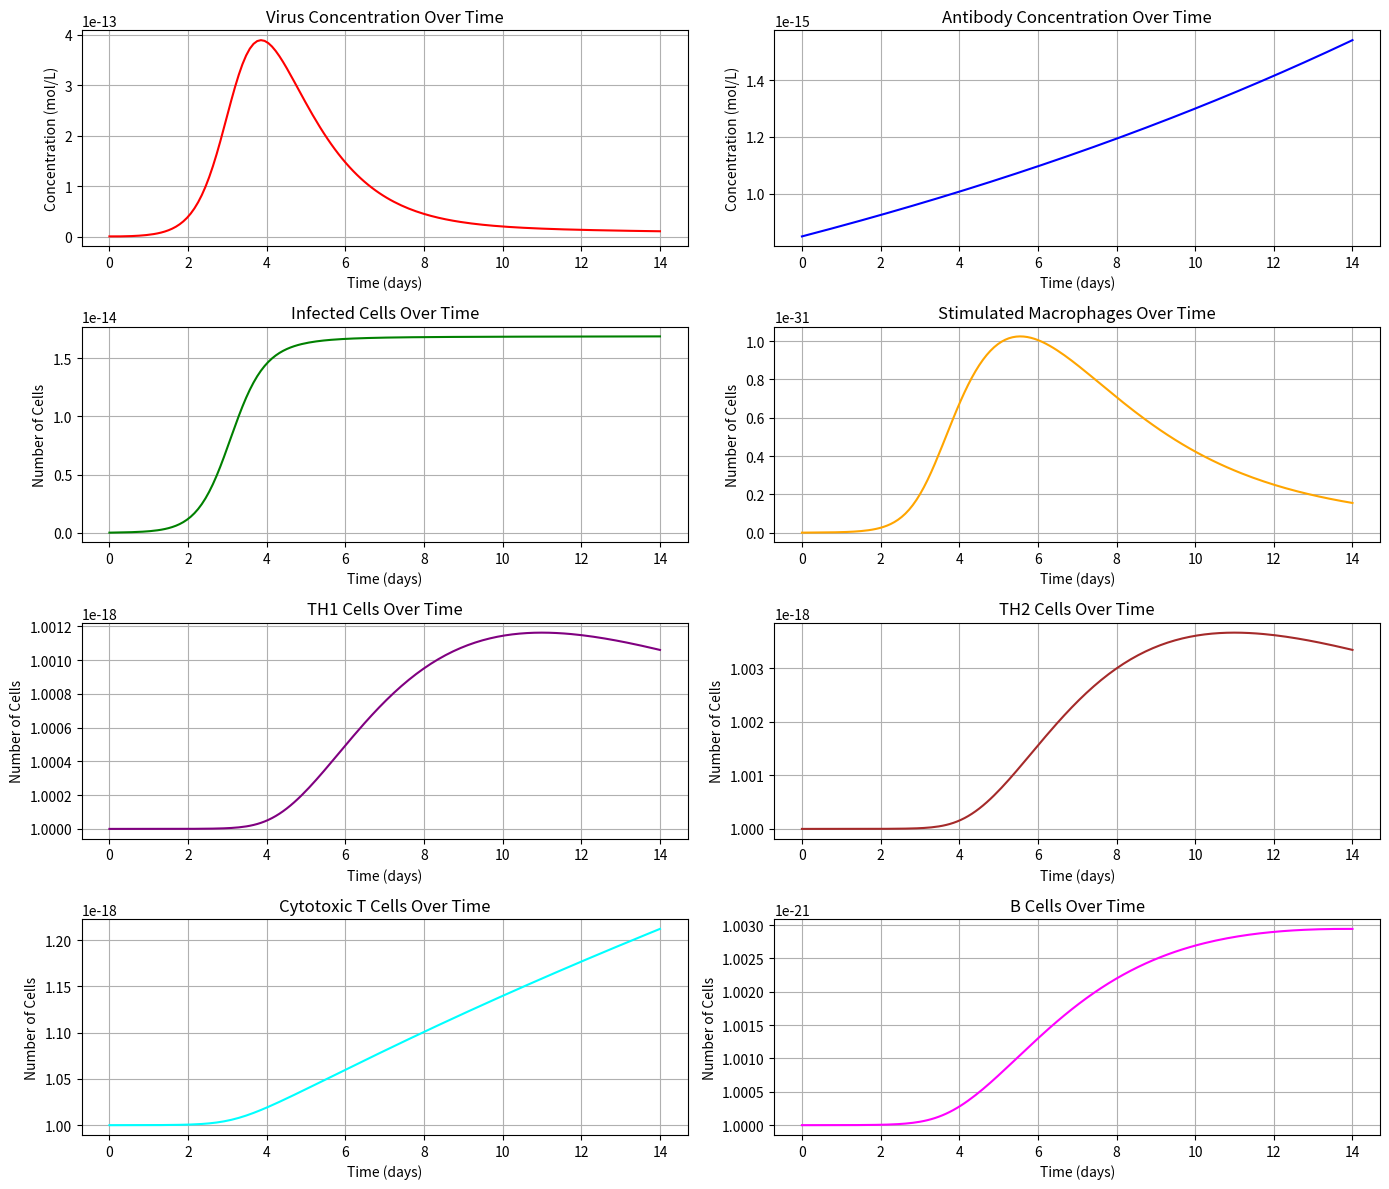

Python code for this plot:
import numpy as np
import matplotlib.pyplot as plt

# 初始化参数
delta_t = 1e-2  # 时间步长
total_time = 1.5   # 总时间（单位：week）
time_steps = int(total_time / delta_t)  # 计算的时间步数

# 初始化数组
V = np.zeros(time_steps)  # 病毒浓度数组
A = np.zeros(time_steps)  # 抗体浓度数组
CV = np.zeros(time_steps)  # 感染细胞数量数组
MSV = np.zeros(time_steps)  # 刺激的巨噬细胞数量数组
TH1 = np.zeros(time_steps)  # 类1辅助T淋巴细胞数量数组
TH2 = np.zeros(time_steps)  # 类2辅助T淋巴细胞数量数组
TE = np.zeros(time_steps)   # 细胞毒性T淋巴细胞数量数组
B = np.zeros(time_steps)    # B淋巴细胞数量数组

# 初始条件
CT = 1.7e-14   # 总细胞数量
AT = 8.5e12    # 最大抗体量
MT = 1e-18     # 初始巨噬细胞数量
TH1_T = 1e-18  # TH1细胞的目标浓度
TH2_T = 1e-18  # TH2细胞的目标浓度
TE_T = 1e-18   # TE细胞的目标浓度
B_T = 1e-21    # B细胞的目标浓度

# 变量设置
V[0] = 1e-15   # 初始病毒量
A[0] = 8.5e-16      # 初始抗体量
CV[0] = 0      # 初始感染细胞数量
TH1[0] = TH1_T # 初始TH1细胞数量
TH2[0] = TH2_T # 初始TH2细胞数量
TE[0] = TE_T   # 初始细胞毒性T淋巴细胞数量
B[0] = B_T     # 初始B细胞数量

# 参数设置

# 健康细胞感染和病毒相关参数
s = 3.43e13    # 健康细胞感染速率
v = 970.9      # 病毒生成速率
g_vc = 5.39e13 # 病毒感染细胞的损耗率
g_va = 3.56e15  # 病毒受到抗体的中和率
b_ce = 1.9e8   # 破坏细胞常数
bm = 12.92
n = 0

# 抗体相关参数
g_av = 7.77e7  # 抗体对病毒的抑制率
b_a = 0.4     # 抗体生成率
t_a = 1        # 抗体生成延迟

# 巨噬细胞相关参数
g_vm = 1.7     # 巨噬细胞对病毒的清除率
a_m = 3.3      # 巨噬细胞的自然死亡率

# TH1细胞的生成参数
b_hMv = 1e28   # TH1细胞生成率
p_hMv = 4      # TH1细胞生成的比例
t_H1 = 6       # TH1细胞响应的延迟
a_h = 1        # TH1细胞的自然死亡率

# TH2细胞的生成参数
b_hB = 3.15e28 # TH2细胞生成率
p_hB = 4       # TH2细胞生成的比例
t_H2 = 6       # TH2细胞响应的延迟
a_hB = 1       # TH2细胞的自然死亡率

# TE细胞的生成参数
b_p = 5.5e45   # TE细胞生成率
p_e = 14        # TE细胞生成的比例
t_C = 3        # TE细胞响应的延迟
b_ec = 1.2e13  # TE细胞因感染细胞而死亡的损耗率
a_e = 0.4002   # TE细胞的自然死亡率

# B细胞的生成参数
b_pB = 5.4e46  # B细胞生成率
p_b = 1        # B细胞生成的比例
t_B = 1        # B细胞响应的延迟
a_b = 0.3      # B细胞的自然死亡率

# 主循环
for t in range(1, time_steps):

    Chiv = CT - CV[t-1]  # 当前健康细胞数量

    # 更新病毒量
    V[t] = V[t-1] + (v * CV[t-1] * (1 - CV[t-1] / CT)) * delta_t  # 病毒自然增长
    V[t] -= (g_va * A[t-1] * V[t-1] * (1 + (CV[t-1] / CT))) * delta_t  # 抗体中和导致的损耗
    V[t] -= (g_vc * Chiv * V[t-1]) * delta_t  # 由于感染导致的病毒损耗

    # 更新刺激的巨噬细胞数量
    MSV[t] = MSV[t-1] + (g_vm * MT * V[t-1]) * delta_t  # 巨噬细胞数量增加
    MSV[t] -= (a_m * MSV[t-1]) * delta_t  # 巨噬细胞自然死亡

    # 更新TH1细胞数量
    TH1[t] = TH1[t-1] + (b_hMv * (p_hMv * MSV[t-t_H1] * TH1[t-t_H1] - MSV[t-1] * TH1[t-1])) * delta_t  # TH1细胞生成
    TH1[t] += a_h * (TH1_T - TH1[t-1]) * delta_t  # 调整TH1细胞数量接近目标浓度

    # 更新TH2细胞数量
    TH2[t] = TH2[t-1] + (b_hB * (p_hB * MSV[t-t_H2] * TH2[t-t_H2] - MSV[t-1] * TH2[t-1])) * delta_t  # TH2细胞生成
    TH2[t] += a_hB * (TH2_T - TH2[t-1]) * delta_t  # 调整TH2细胞数量接近目标浓度

    # 更新细胞毒性T淋巴细胞数量
    TE[t] = TE[t-1] + b_p * (p_e * MSV[t - t_C] * TH1[t-t_C] * TH2[t-t_C]) * delta_t  # TE细胞生成
    TE[t] += b_ec * CV[t-1] * TE[t-1] * delta_t  # TE细胞因感染细胞而死亡
    TE[t] += a_e * (TE_T - TE[t-1]) * delta_t  # 调整TE细胞数量接近目标浓度
    
    # 更新B细胞数量
    B[t] = B[t-1] + b_pB * (p_b * TH2[t-1] * MSV[t-t_B] * B[t-t_B]) * delta_t  # B细胞生成
    B[t] += a_b * (B_T - B[t-1]) * delta_t  # 调整B细胞数量接近目标浓度

    # 更新抗体量
    A[t] = A[t-1] + b_a * A[t-t_a] * (1 - A[t-t_a]/AT) * delta_t  # 抗体生成
    A[t] -= (g_av * A[t-1] * V[t-1]) * delta_t  # 抗体因中和病毒而减少

    # 更新感染细胞数量
    CV[t] = CV[t-1] + s * V[t] * Chiv * delta_t  # 新增感染细胞
    CV[t] -= b_ce * CV[t-1] * TE[t-1] * delta_t  # 杀死的感染细胞


time = np.linspace(0, 14, time_steps)

# 绘图
plt.figure(figsize=(14, 12))

# 绘制病毒浓度
plt.subplot(4, 2, 1)
plt.plot(time, V, label='Virus Concentration (V)', color='red')
plt.title('Virus Concentration Over Time')
plt.xlabel('Time (days)')
plt.ylabel('Concentration (mol/L)')
plt.grid(True)

# 绘制抗体浓度
plt.subplot(4, 2, 2)
plt.plot(time, A, label='Antibody Concentration (A)', color='blue')
plt.title('Antibody Concentration Over Time')
plt.xlabel('Time (days)')
plt.ylabel('Concentration (mol/L)')
plt.grid(True)

# 绘制感染细胞数量
plt.subplot(4, 2, 3)
plt.plot(time, CV, label='Infected Cells (CV)', color='green')
plt.title('Infected Cells Over Time')
plt.xlabel('Time (days)')
plt.ylabel('Number of Cells')
plt.grid(True)

# 绘制刺激的巨噬细胞数量
plt.subplot(4, 2, 4)
plt.plot(time, MSV, label='Stimulated Macrophages (MSV)', color='orange')
plt.title('Stimulated Macrophages Over Time')
plt.xlabel('Time (days)')
plt.ylabel('Number of Cells')
plt.grid(True)

# 绘制 TH1 细胞数量
plt.subplot(4, 2, 5)
plt.plot(time, TH1, label='TH1 Cells', color='purple')
plt.title('TH1 Cells Over Time')
plt.xlabel('Time (days)')
plt.ylabel('Number of Cells')
plt.grid(True)

# 绘制 TH2 细胞数量
plt.subplot(4, 2, 6)
plt.plot(time, TH2, label='TH2 Cells', color='brown')
plt.title('TH2 Cells Over Time')
plt.xlabel('Time (days)')
plt.ylabel('Number of Cells')
plt.grid(True)

# 绘制细胞毒性T淋巴细胞数量
plt.subplot(4, 2, 7)
plt.plot(time, TE, label='Cytotoxic T Cells (TE)', color='cyan')
plt.title('Cytotoxic T Cells Over Time')
plt.xlabel('Time (days)')
plt.ylabel('Number of Cells')
plt.grid(True)

# 绘制 B 细胞数量
plt.subplot(4, 2, 8)
plt.plot(time, B, label='B Cells', color='magenta')
plt.title('B Cells Over Time')
plt.xlabel('Time (days)')
plt.ylabel('Number of Cells')
plt.grid(True)

plt.tight_layout()
plt.show()